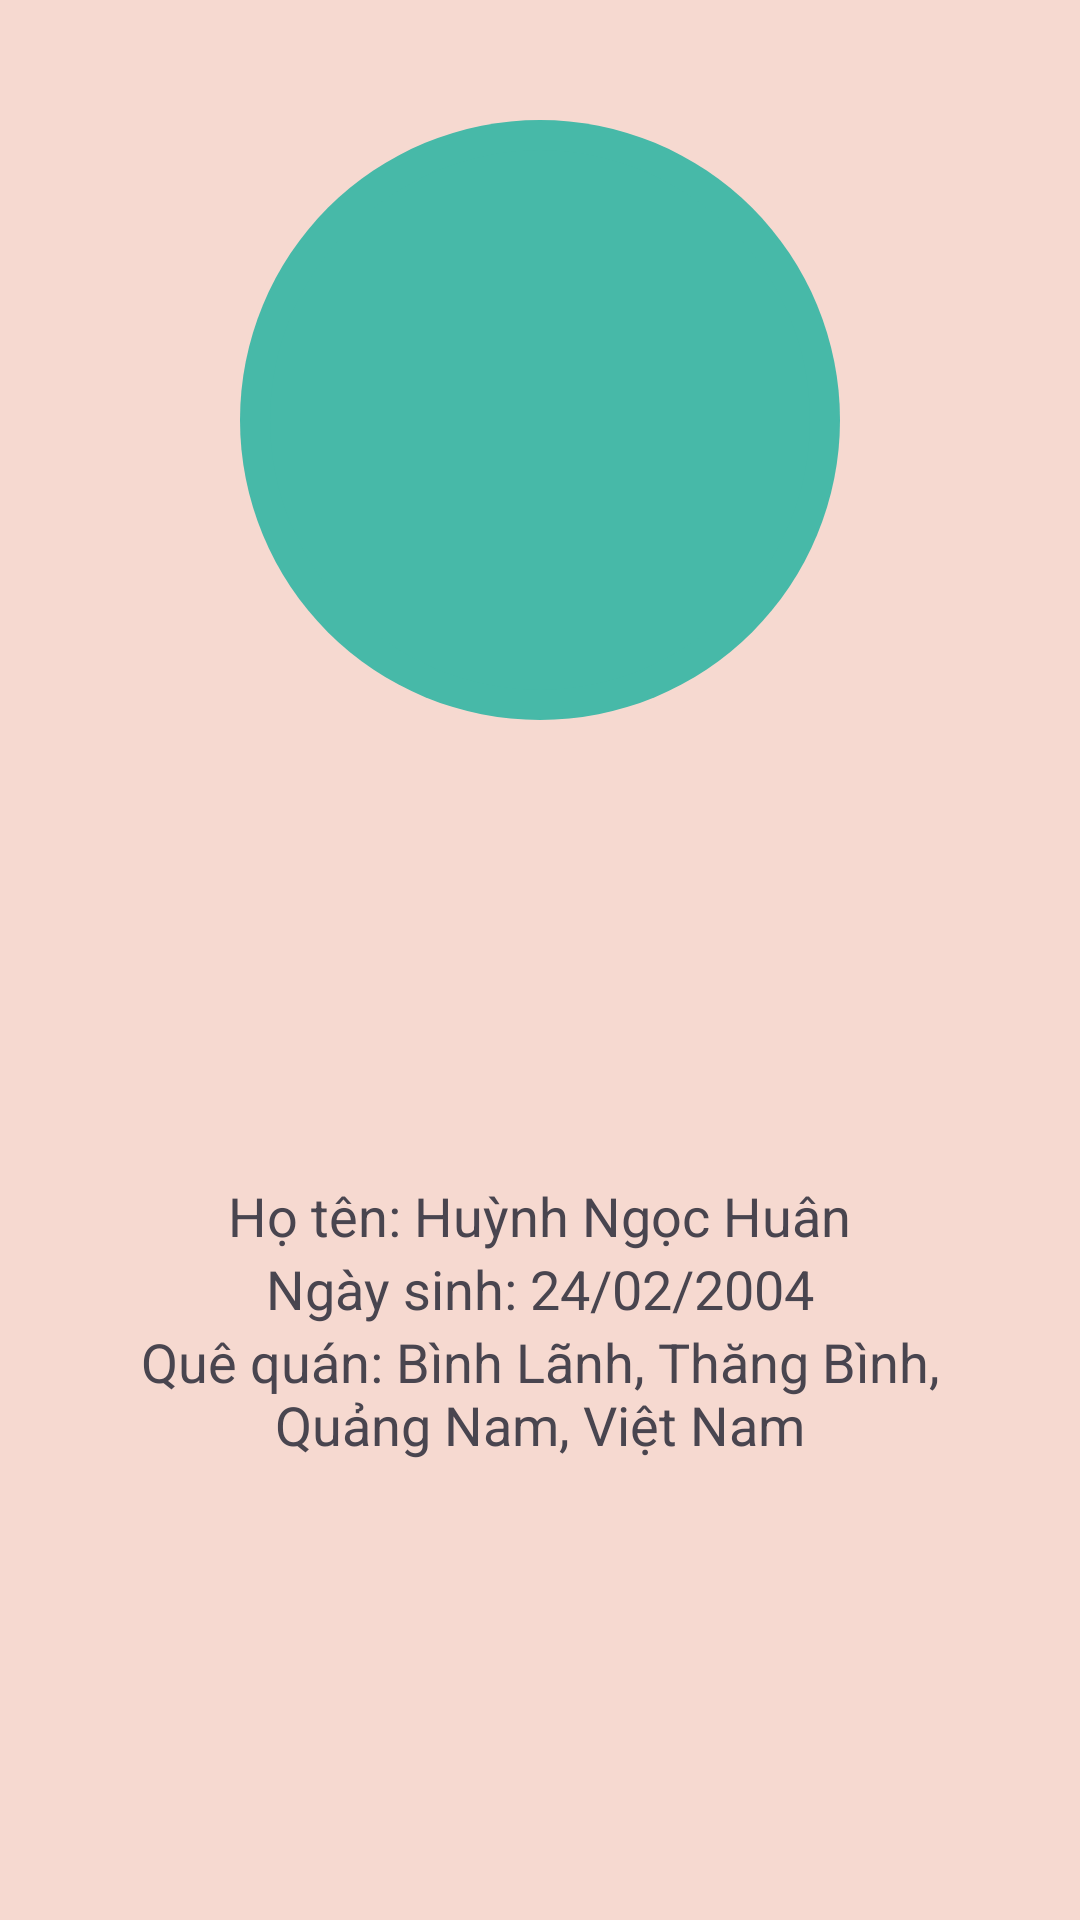

Android layout source for this screen:
<!-- AndroidManifest.xml: application theme Theme.Thongtinsinhvien -->
<!-- res/layout/fragment_thongtincanhan.xml -->
<?xml version="1.0" encoding="utf-8"?>
<LinearLayout xmlns:android="http://schemas.android.com/apk/res/android"
    xmlns:tools="http://schemas.android.com/tools"
    android:layout_width="match_parent"
    android:layout_height="match_parent"
    android:orientation="vertical"
    android:background="#F6D9D0"
    tools:context=".thongtincanhan.thongtincanhan">

    <RelativeLayout
        android:layout_width="200dp"
        android:layout_height="200dp"
        android:layout_marginTop="40dp"
        android:layout_gravity="center"
        android:background="@drawable/circle"
        >

        <ImageView
            android:layout_width="180dp"
            android:layout_height="180dp"
            android:layout_centerInParent="true"

            android:background="@drawable/circle"
            android:src="@drawable/avt_ai1" />
    </RelativeLayout>
    <LinearLayout
        android:layout_width="match_parent"
        android:layout_height="0dp"
        android:layout_weight="2"
        android:gravity="center"
        android:layout_marginStart="20dp"
        android:layout_marginEnd="20dp"
        android:orientation="vertical">
        <TextView
            android:layout_width="wrap_content"
            android:layout_height="wrap_content"
            android:textSize="18dp"
            android:text="Họ tên: Huỳnh Ngọc Huân"/>
        <TextView
            android:layout_width="wrap_content"
            android:layout_height="wrap_content"
            android:textSize="18dp"
            android:text="Ngày sinh: 24/02/2004"/>
        <TextView
            android:layout_width="wrap_content"
            android:layout_height="wrap_content"
            android:textSize="18dp"
            android:gravity="center"
            android:text="Quê quán: Bình Lãnh, Thăng Bình, Quảng Nam, Việt Nam"/>
    </LinearLayout>




</LinearLayout>
<!-- resources referenced by this layout -->
<resources>
  <!-- drawable circle (drawable) -->
  <?xml version="1.0" encoding="utf-8"?>
  <shape xmlns:android="http://schemas.android.com/apk/res/android">
      <solid android:color="#47B9A8"/>
      <size android:width="200dp" android:height="200dp"/>
      <corners android:radius="100dp"/>
  </shape>
  <style name="Theme.Thongtinsinhvien" parent="Base.Theme.Thongtinsinhvien" />
  <style name="Base.Theme.Thongtinsinhvien" parent="Theme.Material3.DayNight.NoActionBar">
          
          
      </style>
</resources>
